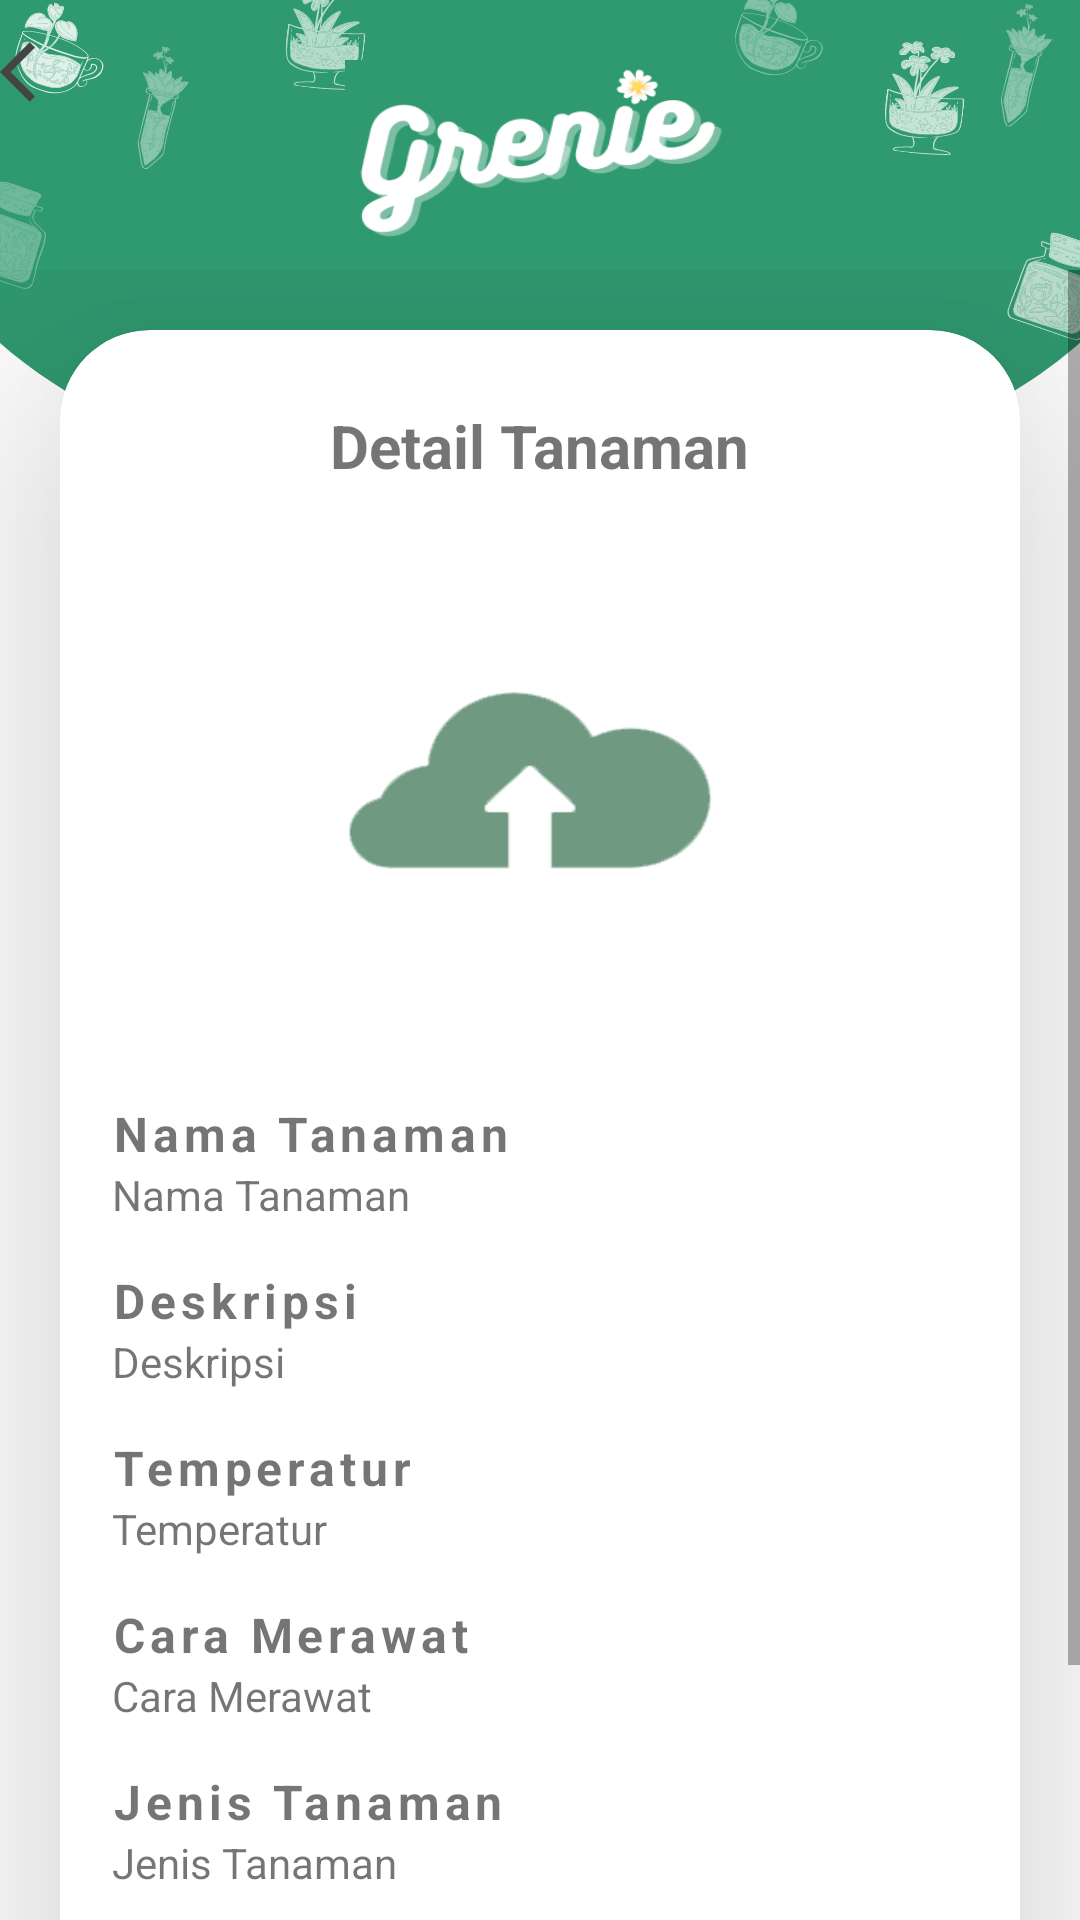

Layout XML and referenced resources for this Android screen:
<!-- AndroidManifest.xml: application theme Theme.Grenie -->
<!-- res/layout/activity_tampil_tanaman.xml -->
<?xml version="1.0" encoding="utf-8"?>
<RelativeLayout
    xmlns:android="http://schemas.android.com/apk/res/android"
    xmlns:tools="http://schemas.android.com/tools"
    android:layout_width="match_parent"
    android:layout_height="match_parent"
    xmlns:app="http://schemas.android.com/apk/res-auto"
    xmlns:card_view="http://schemas.android.com/apk/res-auto"
    tools:context=".TampilTanamanActivity"
    android:background="@drawable/tampil_tanaman">

    <Button
        android:layout_width="wrap_content"
        android:layout_height="wrap_content"
        android:id="@+id/backButton"
        android:background="#0000"
        android:drawableLeft="@drawable/ic_baseline_arrow_back_ios_24"
        android:onClick="backButton"/>

    <ImageView
        android:id="@+id/logo"
        android:layout_width="130dp"
        android:layout_height="60dp"
        android:layout_marginTop="20dp"
        android:layout_centerHorizontal="true"
        android:background="@drawable/logo">
    </ImageView>

    <ScrollView
        android:layout_width="match_parent"
        android:layout_below="@id/logo"
        android:layout_height="wrap_content"
        android:layout_marginTop="10dp">

        <RelativeLayout
            android:layout_width="match_parent"
            android:layout_height="wrap_content"
            android:orientation="vertical">

            <androidx.cardview.widget.CardView
                android:id="@+id/card"
                android:layout_width="match_parent"
                android:layout_height="wrap_content"
                android:layout_margin="20dp"
                android:padding="30dp"
                app:cardElevation="50dp"
                app:cardBackgroundColor="@color/white"
                card_view:cardCornerRadius="30dp">

                <RelativeLayout
                    android:layout_width="match_parent"
                    android:layout_height="wrap_content"
                    android:orientation="vertical">

                    <TextView
                        android:id="@+id/detail_tanaman"
                        android:layout_width="wrap_content"
                        android:layout_height="wrap_content"
                        android:layout_centerHorizontal="true"
                        android:layout_marginTop="25dp"
                        android:text="Detail Tanaman"
                        android:textSize="20sp"
                        android:textStyle="bold" />

                    <ImageView
                        android:id="@+id/gambar"
                        android:layout_width="220dp"
                        android:layout_height="180dp"
                        android:layout_below="@+id/detail_tanaman"
                        android:layout_centerHorizontal="true"
                        android:layout_marginLeft="23dp"
                        android:layout_marginTop="15dp"
                        android:layout_marginRight="23dp"
                        android:background="@drawable/upload_gambar" />

                    <TextView
                        android:id="@+id/t_nama"
                        android:layout_width="match_parent"
                        android:layout_height="wrap_content"
                        android:layout_below="@id/gambar"
                        android:layout_centerHorizontal="true"
                        android:layout_marginStart="35dp"
                        android:layout_marginTop="10dp"
                        android:text="Nama Tanaman"
                        android:textSize="16sp"
                        android:letterSpacing="0.1"
                        android:textStyle="bold" />

                    <TextView
                        android:id="@+id/nama"
                        android:layout_width="match_parent"
                        android:layout_height="wrap_content"
                        android:layout_below="@+id/t_nama"
                        android:layout_centerHorizontal="true"
                        android:layout_marginStart="35dp"
                        android:text="Nama Tanaman"
                        android:textSize="14sp" />

                    <TextView
                        android:id="@+id/t_deskripsi"
                        android:layout_width="match_parent"
                        android:layout_height="wrap_content"
                        android:layout_below="@id/nama"
                        android:layout_centerHorizontal="true"
                        android:layout_marginStart="35dp"
                        android:layout_marginTop="15dp"
                        android:text="Deskripsi"
                        android:letterSpacing="0.1"
                        android:textSize="16sp"
                        android:textStyle="bold" />

                    <TextView
                        android:id="@+id/deskripsi"
                        android:layout_width="match_parent"
                        android:layout_height="wrap_content"
                        android:layout_below="@+id/t_deskripsi"
                        android:layout_centerHorizontal="true"
                        android:layout_marginStart="35dp"
                        android:text="Deskripsi"
                        android:textSize="14sp" />

                    <TextView
                        android:id="@+id/t_temperatur"
                        android:layout_width="match_parent"
                        android:layout_height="wrap_content"
                        android:layout_below="@id/deskripsi"
                        android:layout_centerHorizontal="true"
                        android:layout_marginStart="35dp"
                        android:layout_marginTop="15dp"
                        android:text="Temperatur"
                        android:letterSpacing="0.1"
                        android:textSize="16sp"
                        android:textStyle="bold" />

                    <TextView
                        android:id="@+id/temperatur"
                        android:layout_width="match_parent"
                        android:layout_height="wrap_content"
                        android:layout_below="@+id/t_temperatur"
                        android:layout_centerHorizontal="true"
                        android:layout_marginStart="35dp"
                        android:text="Temperatur"
                        android:textSize="14sp" />

                    <TextView
                        android:id="@+id/t_cara"
                        android:layout_width="match_parent"
                        android:layout_height="wrap_content"
                        android:layout_below="@id/temperatur"
                        android:layout_centerHorizontal="true"
                        android:layout_marginStart="35dp"
                        android:layout_marginTop="15dp"
                        android:text="Cara Merawat"
                        android:letterSpacing="0.1"
                        android:textSize="16sp"
                        android:textStyle="bold" />

                    <TextView
                        android:id="@+id/cara"
                        android:layout_width="match_parent"
                        android:layout_height="wrap_content"
                        android:layout_below="@+id/t_cara"
                        android:layout_centerHorizontal="true"
                        android:layout_marginStart="35dp"
                        android:text="Cara Merawat"
                        android:textSize="14sp" />

                    <TextView
                        android:id="@+id/t_jenis"
                        android:layout_width="match_parent"
                        android:layout_height="wrap_content"
                        android:layout_below="@id/cara"
                        android:layout_centerHorizontal="true"
                        android:layout_marginStart="35dp"
                        android:layout_marginTop="15dp"
                        android:text="Jenis Tanaman"
                        android:letterSpacing="0.1"
                        android:textSize="16sp"
                        android:textStyle="bold" />

                    <TextView
                        android:id="@+id/jenis"
                        android:layout_width="match_parent"
                        android:layout_height="wrap_content"
                        android:layout_below="@+id/t_jenis"
                        android:layout_centerHorizontal="true"
                        android:layout_marginStart="35dp"
                        android:layout_marginBottom="30dp"
                        android:text="Jenis Tanaman"
                        android:textSize="14sp" />

                    <Button
                        android:id="@+id/button"
                        android:layout_width="110dp"
                        android:layout_height="40dp"
                        android:layout_below="@id/jenis"
                        android:layout_marginBottom="20dp"
                        android:layout_marginLeft="230dp"
                        android:background="@drawable/button_rounded"
                        android:text="Kembali"/>
                </RelativeLayout>
            </androidx.cardview.widget.CardView>

        </RelativeLayout>
    </ScrollView>
</RelativeLayout>
<!-- resources referenced by this layout -->
<resources>
  <color name="white">#FFFFFFFF</color>
  <!-- drawable button_rounded (drawable-v24) -->
  <?xml version="1.0" encoding="utf-8"?>
  <shape android:shape="rectangle" xmlns:android="http://schemas.android.com/apk/res/android">
      <solid android:color="#fff"/>
      <corners android:radius="40dp"/>
  </shape>
  <!-- drawable ic_baseline_arrow_back_ios_24 (drawable-v24) -->
  <vector android:height="24dp" android:tint="#444444"
      android:viewportHeight="24" android:viewportWidth="24"
      android:width="24dp" xmlns:android="http://schemas.android.com/apk/res/android">
      <path android:fillColor="@android:color/white" android:pathData="M11.67,3.87L9.9,2.1 0,12l9.9,9.9 1.77,-1.77L3.54,12z"/>
  </vector>
  <!-- drawable logo: png bitmap (drawable-v24, 16488 bytes) -->
  <!-- drawable tampil_tanaman: png bitmap (drawable-v24, 86771 bytes) -->
  <!-- drawable upload_gambar: png bitmap (drawable-v24, 7440 bytes) -->
  <style name="Theme.Grenie" parent="Theme.MaterialComponents.DayNight.DarkActionBar">
          
          <item name="colorPrimary">@color/green</item>
          <item name="colorPrimaryVariant">@color/green</item>
          <item name="colorOnPrimary">@color/white</item>
          
          <item name="colorSecondary">@color/green</item>
          <item name="colorSecondaryVariant">@color/green</item>
          <item name="colorOnSecondary">@color/black</item>
          
          <item name="android:statusBarColor" tools:targetApi="l">?attr/colorPrimaryVariant</item>
          
      </style>
  <color name="green">#044d27</color>
  <color name="black">#FF000000</color>
</resources>
